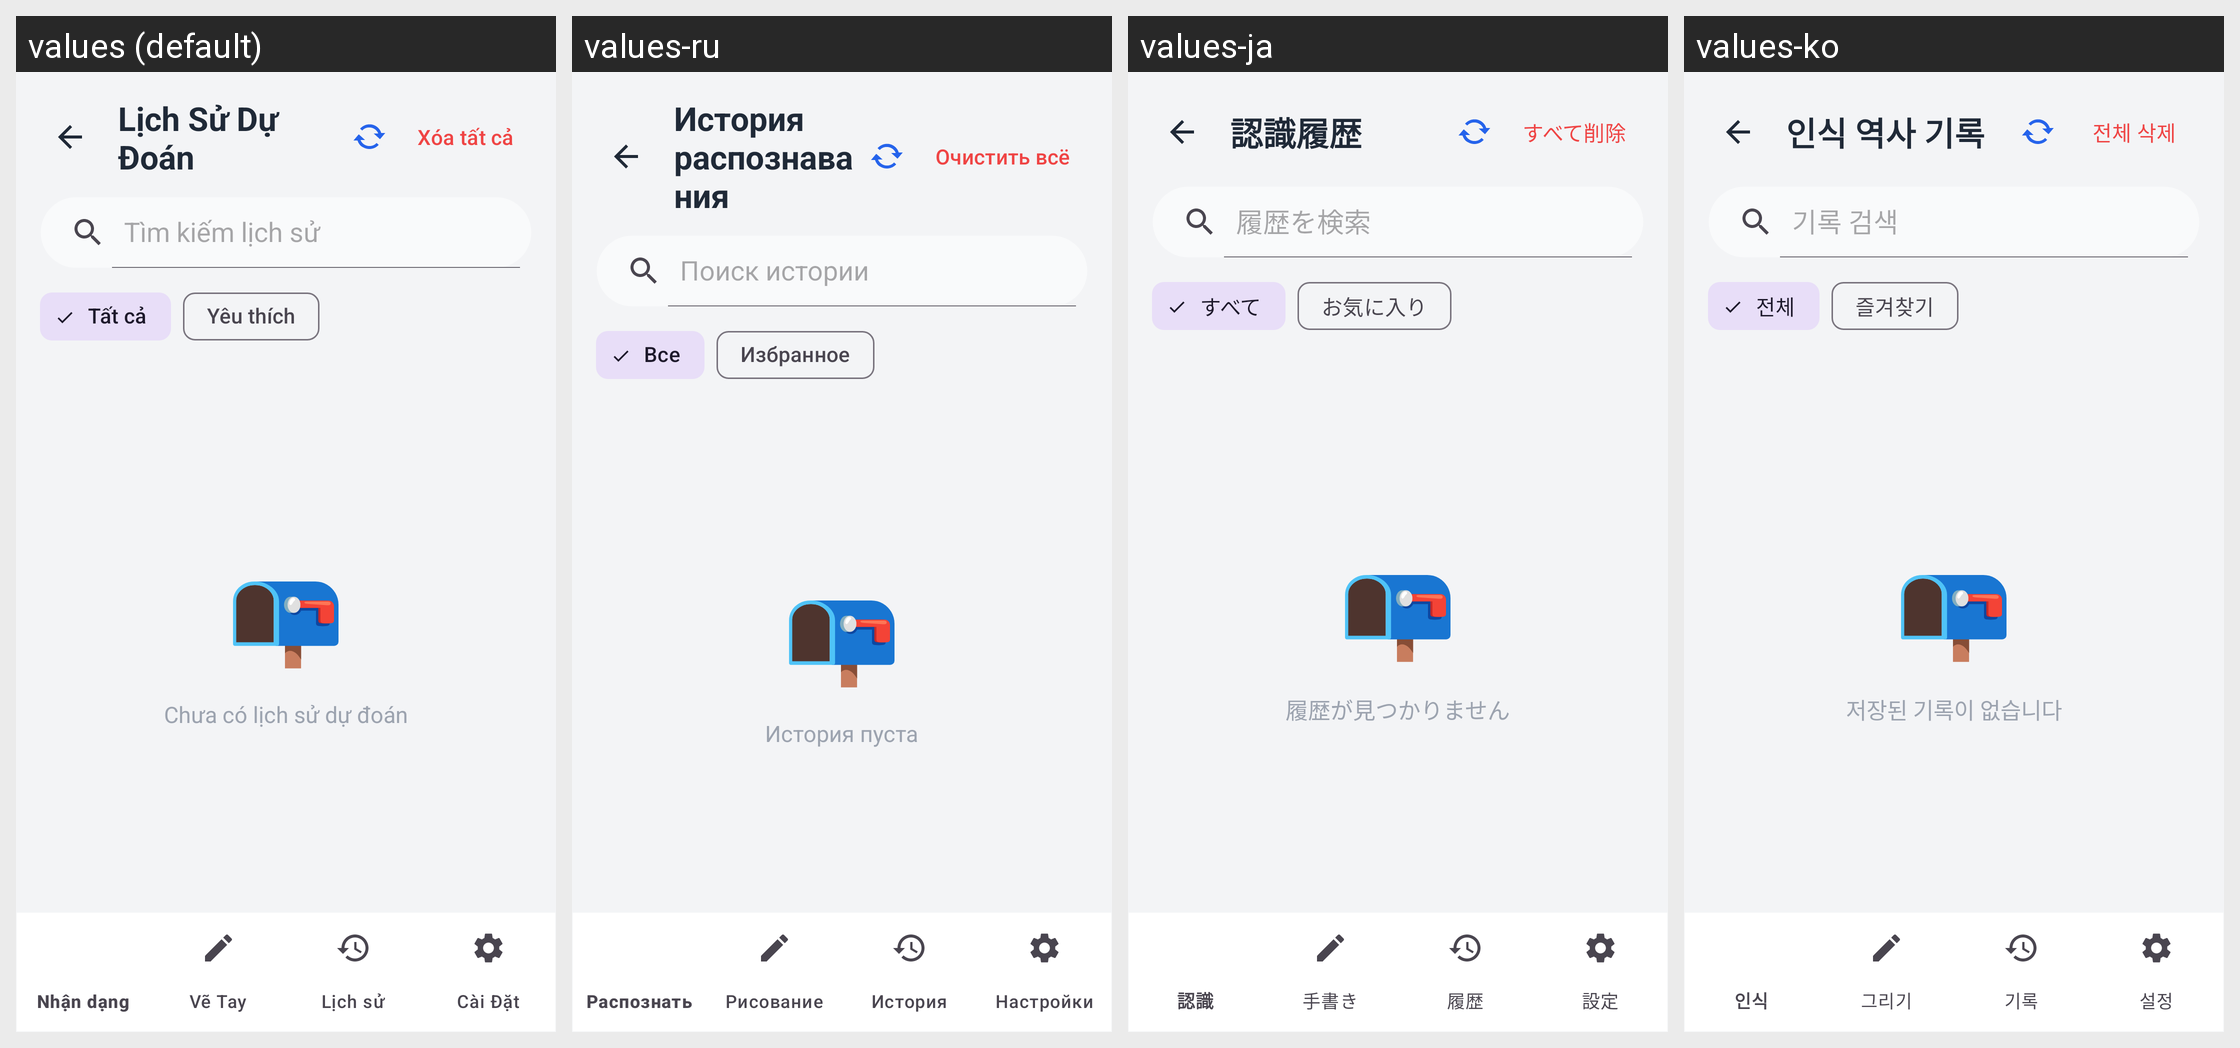

For this localized Android screen grid, give each drawn string resource with its value in every locale shown.
Android screen res/layout/activity_history.xml rendered under 4 locales, left to right: values (default), values-ru, values-ja, values-ko. Device: Nexus 5 (rendered at 1080×1920; each locale shown at half size, 540×960, under a caption strip naming it); theme Theme.SmartHandwritingAI.
Other locales in the repository, not shown: values-de, values-en, values-es, values-fr, values-zh.
Strings drawn on this screen, with the default value and each locale's value (text and hints the layout hard-codes, and strings that could not be matched under every locale, appear in the picture but are not listed):

title_history
  values: Lịch Sử Dự Đoán
  values-ru: История распознавания
  values-ja: 認識履歴
  values-ko: 인식 역사 기록

btn_clear_history
  values: Xóa tất cả
  values-ru: Очистить всё
  values-ja: すべて削除
  values-ko: 전체 삭제

history_search_hint
  values: Tìm kiếm lịch sử
  values-ru: Поиск истории
  values-ja: 履歴を検索
  values-ko: 기록 검색

history_tab_all
  values: Tất cả
  values-ru: Все
  values-ja: すべて
  values-ko: 전체

history_tab_favorites
  values: Yêu thích
  values-ru: Избранное
  values-ja: お気に入り
  values-ko: 즐겨찾기

no_history
  values: Chưa có lịch sử dự đoán
  values-ru: История пуста
  values-ja: 履歴が見つかりません
  values-ko: 저장된 기록이 없습니다
